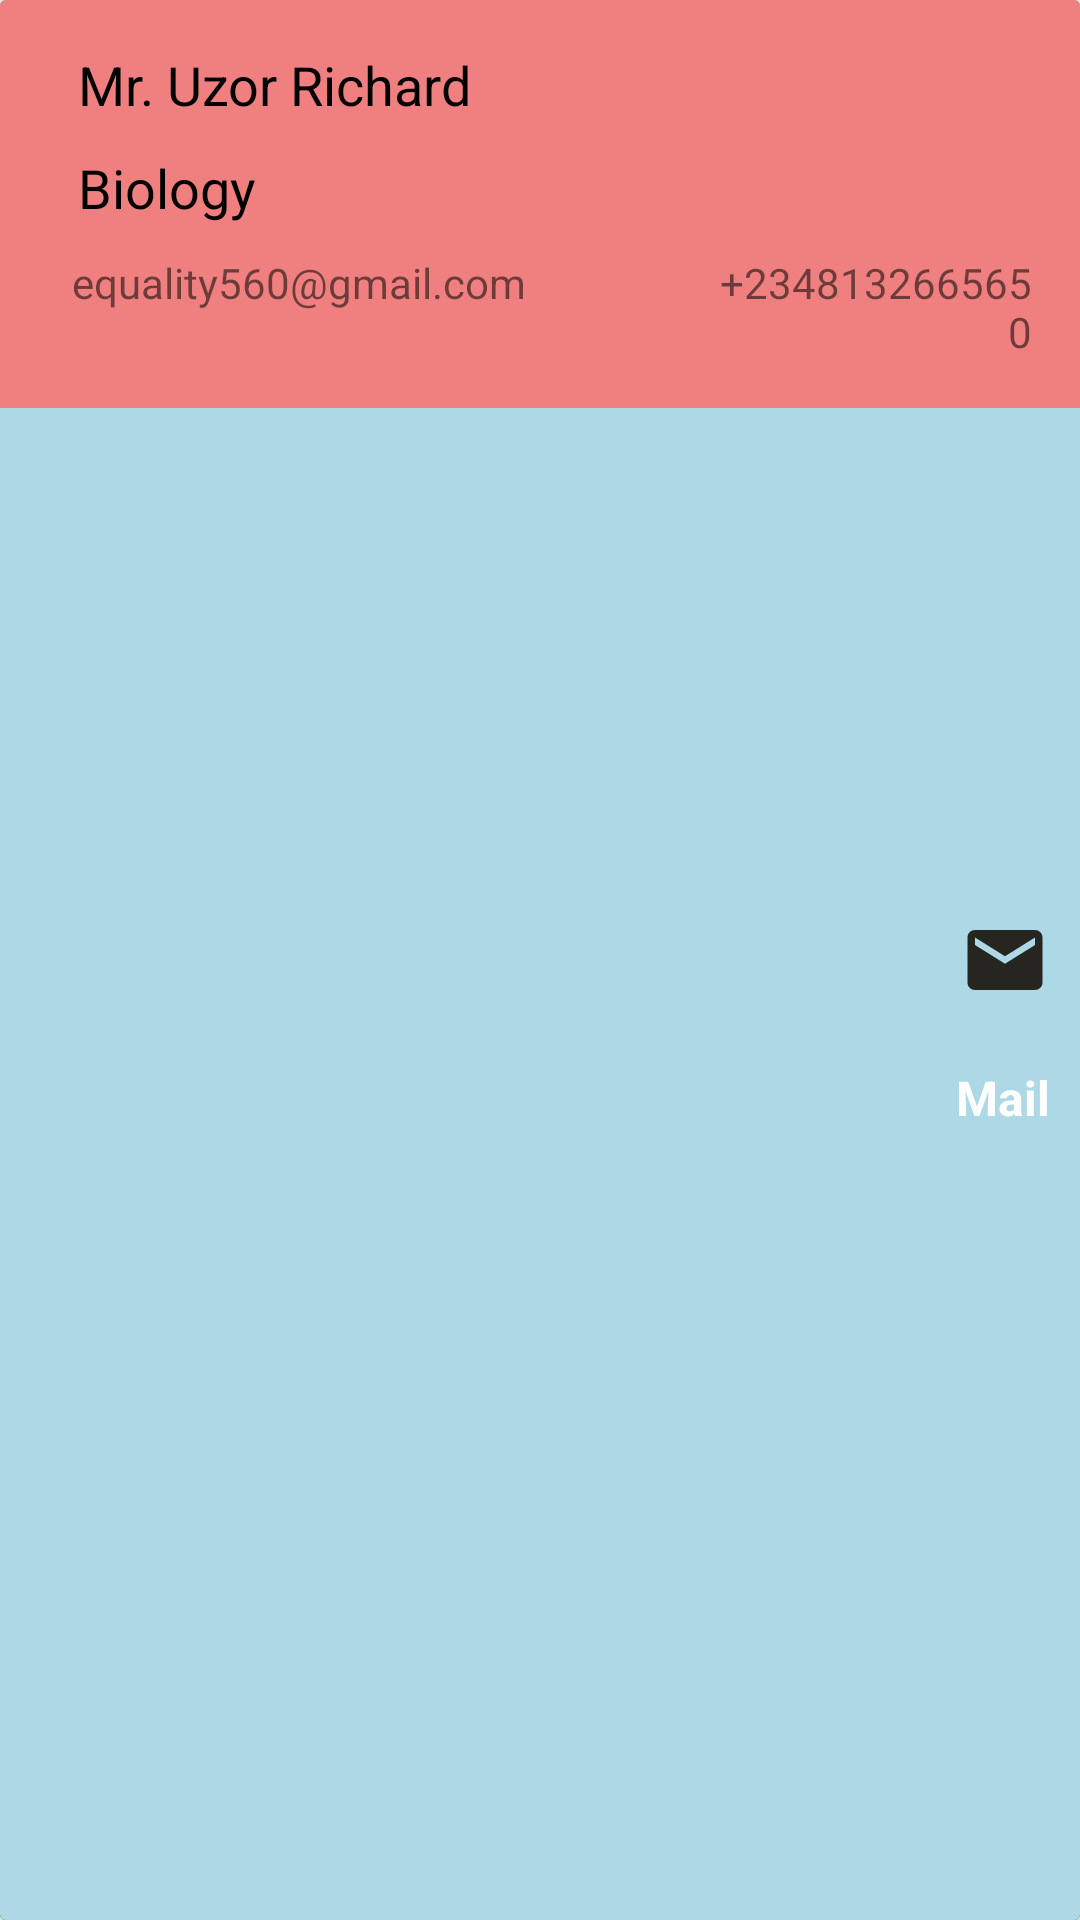

Produce the Android XML layout that renders to this screen, including the resource entries it uses.
<!-- AndroidManifest.xml: application theme AppTheme -->
<!-- res/layout/contact_lecturer_item.xml -->
<?xml version="1.0" encoding="utf-8"?>
<androidx.cardview.widget.CardView
    xmlns:android="http://schemas.android.com/apk/res/android"
    android:layout_width="match_parent"
    android:background="@color/lightblue"
    android:layout_marginBottom="8dp"
    android:layout_height="wrap_content">

    <RelativeLayout
        android:layout_width="match_parent"
        android:layout_height="match_parent"
        android:id="@+id/view_background_call"
        android:background="@color/green">

        <ImageView
            android:layout_width="30dp"
            android:layout_height="30dp"
            android:id="@+id/call_icon"
            android:layout_alignParentStart="true"
            android:layout_centerVertical="true"
            android:layout_marginLeft="10dp"
            android:src="@drawable/ic_baseline_phone_24"/>

        <TextView
            android:layout_width="wrap_content"
            android:layout_height="wrap_content"
            android:layout_marginLeft="10dp"
            android:layout_marginTop="20dp"
            android:text="Call"
            android:textColor="@color/white"
            android:textSize="16sp"
            android:textStyle="bold"
            android:layout_below="@id/call_icon"/>

    </RelativeLayout>


    <RelativeLayout
        android:layout_width="match_parent"
        android:layout_height="match_parent"
        android:id="@+id/view_background_email"
        android:background="@color/lightblue">

        <ImageView
            android:layout_width="30dp"
            android:layout_height="30dp"
            android:id="@+id/email_icon"
            android:layout_alignParentEnd="true"
            android:layout_centerVertical="true"
            android:layout_marginEnd="10dp"
            android:src="@drawable/ic_baseline_email_24"/>

        <TextView
            android:layout_width="wrap_content"
            android:layout_height="wrap_content"
            android:layout_marginEnd="10dp"
            android:layout_marginTop="20dp"
            android:layout_alignParentEnd="true"
            android:text="Mail"
            android:textColor="@color/white"
            android:textSize="16sp"
            android:textStyle="bold"
            android:layout_below="@id/email_icon"/>

    </RelativeLayout>

    <RelativeLayout
        android:layout_width="match_parent"
        android:layout_height="wrap_content"
        android:background="@color/lightcoral"
        android:padding="16dp">

        <TextView
            android:layout_width="wrap_content"
            android:layout_height="wrap_content"
            android:id="@+id/lecturer_name"
            android:text="Mr. Uzor Richard"
            android:textSize="18sp"
            android:textColor="@android:color/black"
            android:layout_marginLeft="10dp"/>

        <TextView
            android:layout_width="wrap_content"
            android:layout_height="wrap_content"
            android:id="@+id/lecturer_course"
            android:text="Biology"
            android:textSize="18sp"
            android:layout_below="@id/lecturer_name"
            android:textColor="@android:color/black"
            android:layout_margin="10dp"/>

        <LinearLayout
            android:layout_width="match_parent"
            android:layout_height="wrap_content"
            android:weightSum="3"
            android:paddingLeft="8dp"
            android:layout_below="@id/lecturer_course">

            <TextView
                android:layout_width="0dp"
                android:layout_height="wrap_content"
                android:layout_weight="2"
                android:id="@+id/lecturer_email"
                android:text="equality560@gmail.com"/>

            <TextView
                android:layout_width="0dp"
                android:layout_height="wrap_content"
                android:layout_weight="1"
                android:id="@+id/lecturer_phone"
                android:text="+2348132665650"
                android:textAlignment="textEnd"/>


        </LinearLayout>

    </RelativeLayout>

</androidx.cardview.widget.CardView>
<!-- resources referenced by this layout -->
<resources>
  <color name="green">#008000</color>
  <color name="lightblue">#ADD8E6</color>
  <color name="lightcoral">#F08080</color>
  <color name="white">#fff</color>
  <!-- drawable ic_baseline_email_24 (drawable) -->
  <vector android:height="24dp" android:tint="#262520"
      android:viewportHeight="24" android:viewportWidth="24"
      android:width="24dp" xmlns:android="http://schemas.android.com/apk/res/android">
      <path android:fillColor="@android:color/white" android:pathData="M20,4L4,4c-1.1,0 -1.99,0.9 -1.99,2L2,18c0,1.1 0.9,2 2,2h16c1.1,0 2,-0.9 2,-2L22,6c0,-1.1 -0.9,-2 -2,-2zM20,8l-8,5 -8,-5L4,6l8,5 8,-5v2z"/>
  </vector>
  <!-- drawable ic_baseline_phone_24 (drawable) -->
  <vector android:height="24dp" android:tint="#262520"
      android:viewportHeight="24" android:viewportWidth="24"
      android:width="24dp" xmlns:android="http://schemas.android.com/apk/res/android">
      <path android:fillColor="@android:color/white" android:pathData="M6.62,10.79c1.44,2.83 3.76,5.14 6.59,6.59l2.2,-2.2c0.27,-0.27 0.67,-0.36 1.02,-0.24 1.12,0.37 2.33,0.57 3.57,0.57 0.55,0 1,0.45 1,1V20c0,0.55 -0.45,1 -1,1 -9.39,0 -17,-7.61 -17,-17 0,-0.55 0.45,-1 1,-1h3.5c0.55,0 1,0.45 1,1 0,1.25 0.2,2.45 0.57,3.57 0.11,0.35 0.03,0.74 -0.25,1.02l-2.2,2.2z"/>
  </vector>
  <style name="AppTheme" parent="Theme.AppCompat.DayNight.NoActionBar">
          
          <item name="colorPrimary">@color/colorPrimary</item>
          <item name="colorPrimaryDark">@color/colorPrimaryDark</item>
          <item name="colorAccent">@color/colorAccent</item>
          <item name="preferenceTheme">@style/PreferenceThemeOverlay</item>
      </style>
  <color name="colorPrimary">#6200EE</color>
  <color name="colorPrimaryDark">#3700B3</color>
  <color name="colorAccent">#03DAC5</color>
</resources>
